Image classification data set "MasterDataset" (shihabpk99/AI-Powered-Crop-Disease-Detection-System on GitHub). Class labels (14): potato bacterial disease, potato fungal disease, potato healthy, potato late blight, rice blast, rice brown spot, rice healthy, rice sheath blight, rice tungro virus, wheat black point, wheat blast, wheat fusarium foot rot, wheat healthy, wheat leaf blight.

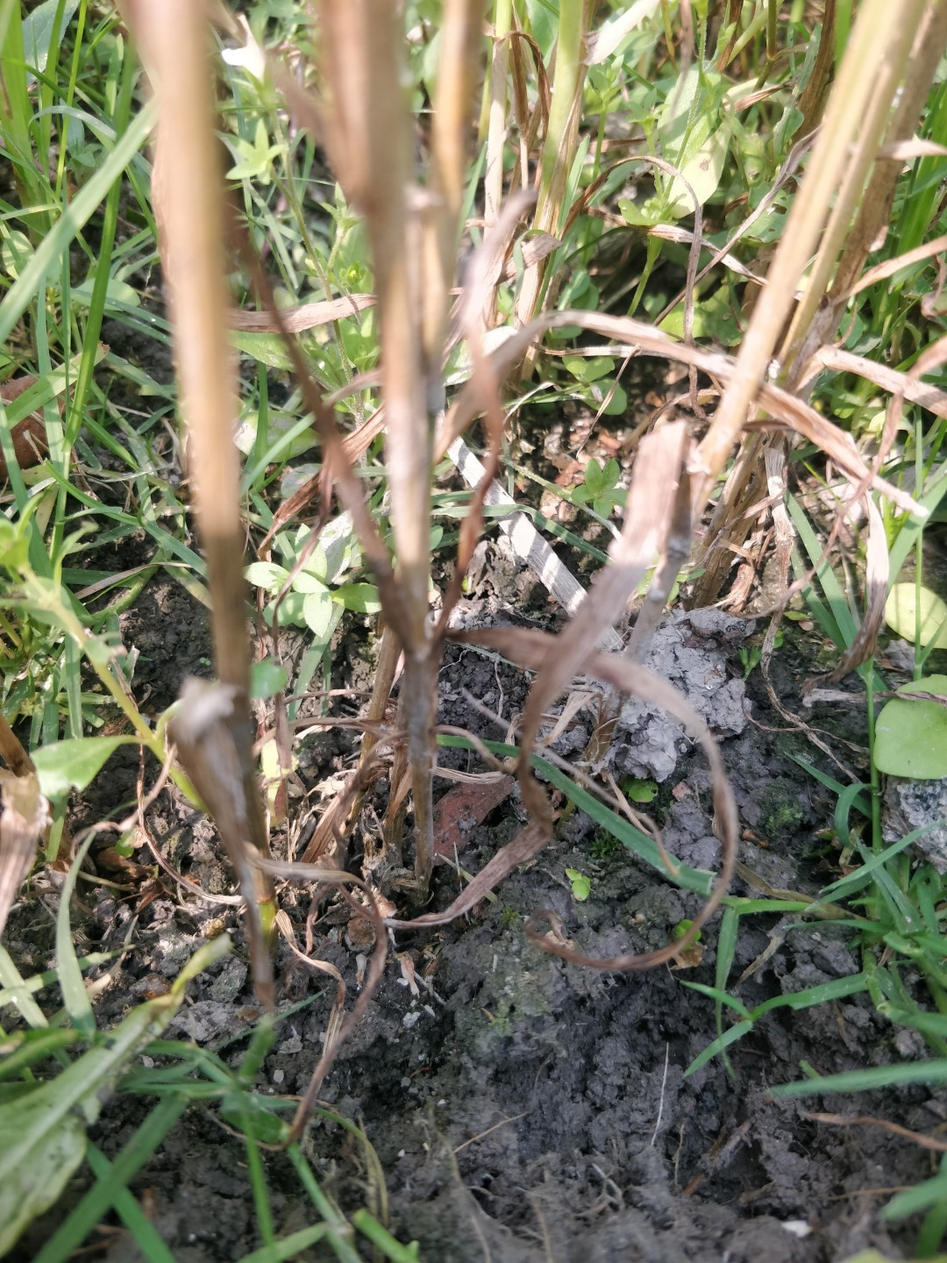
Label: wheat fusarium foot rot

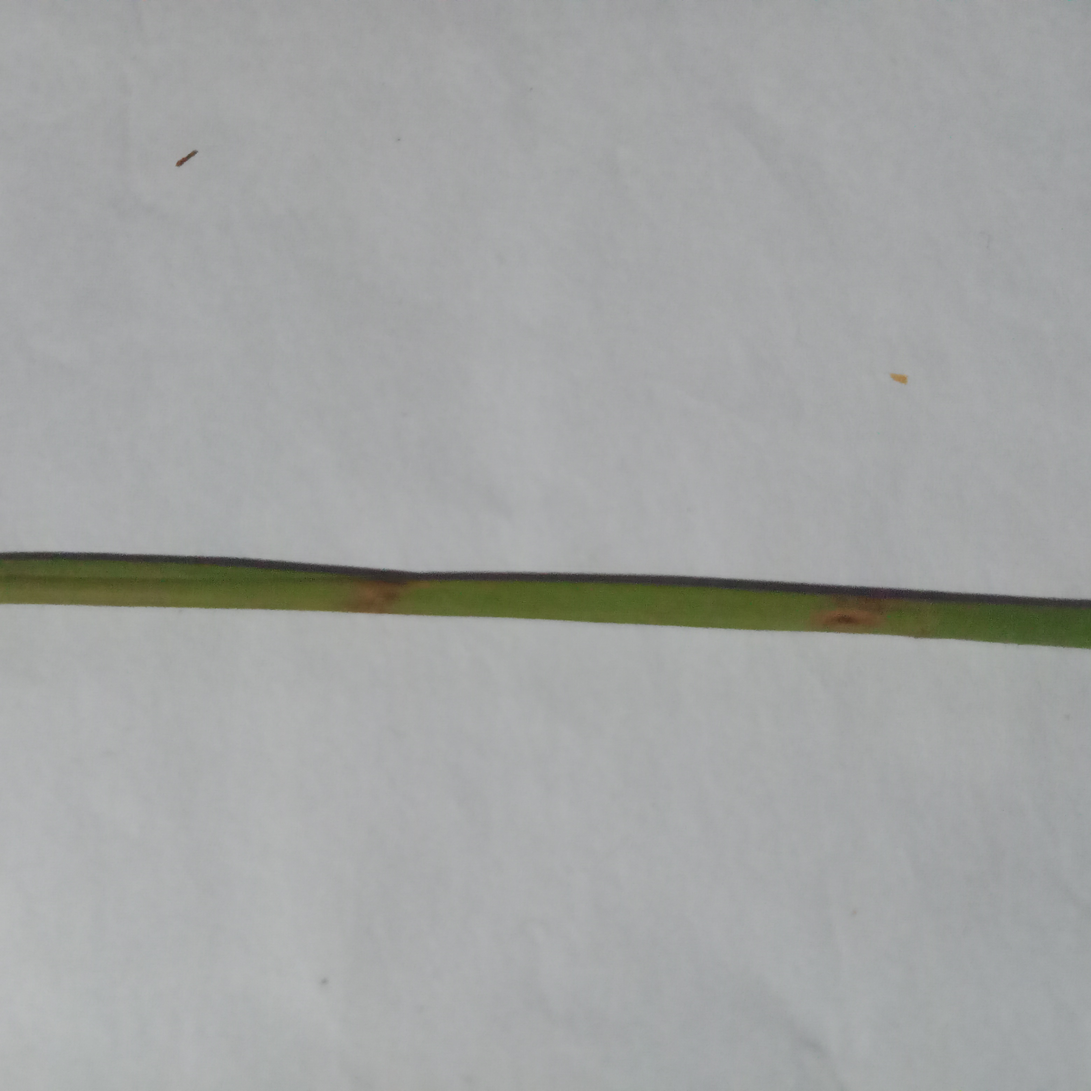
Label: rice blast

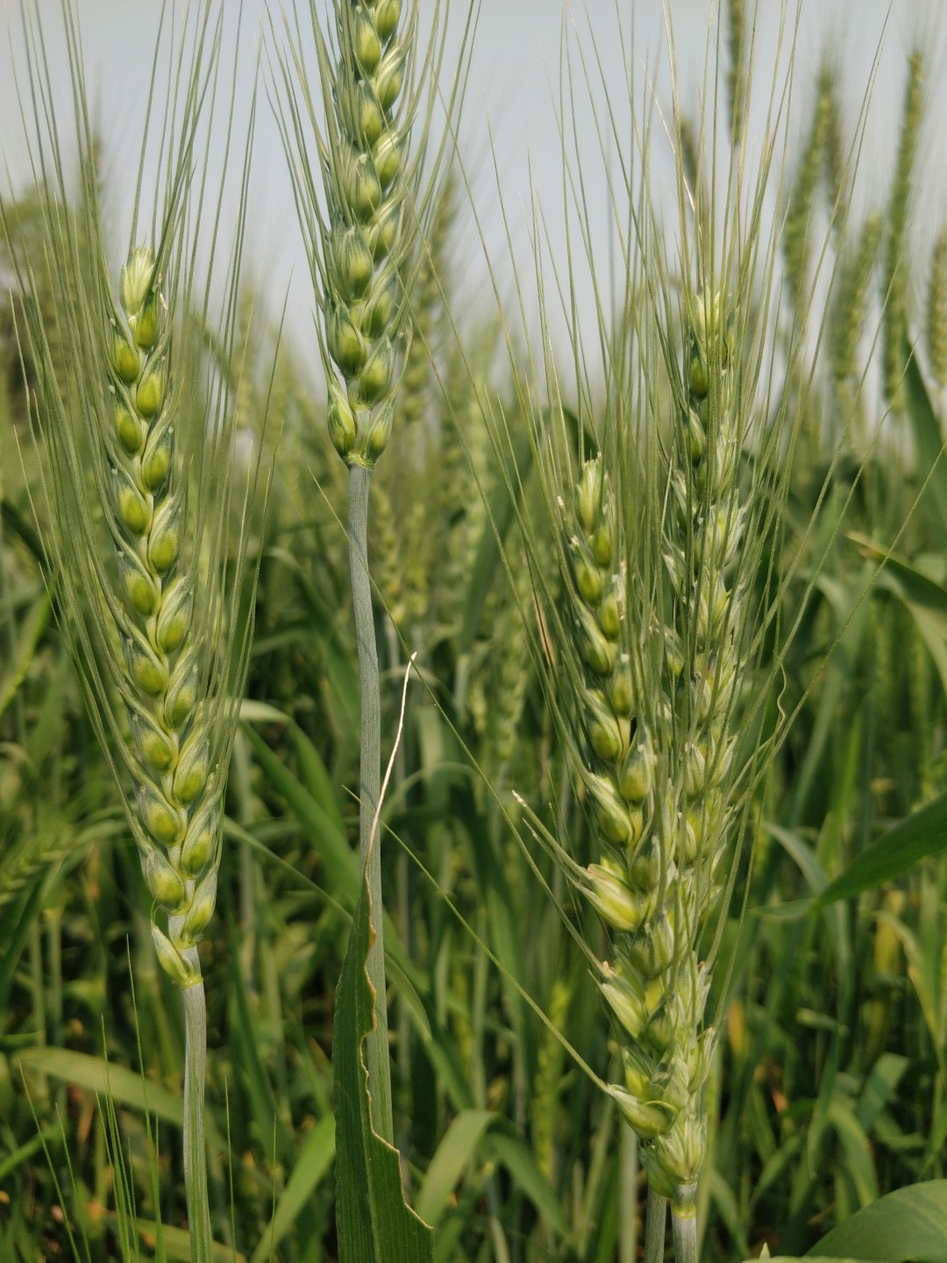
Label: wheat healthy

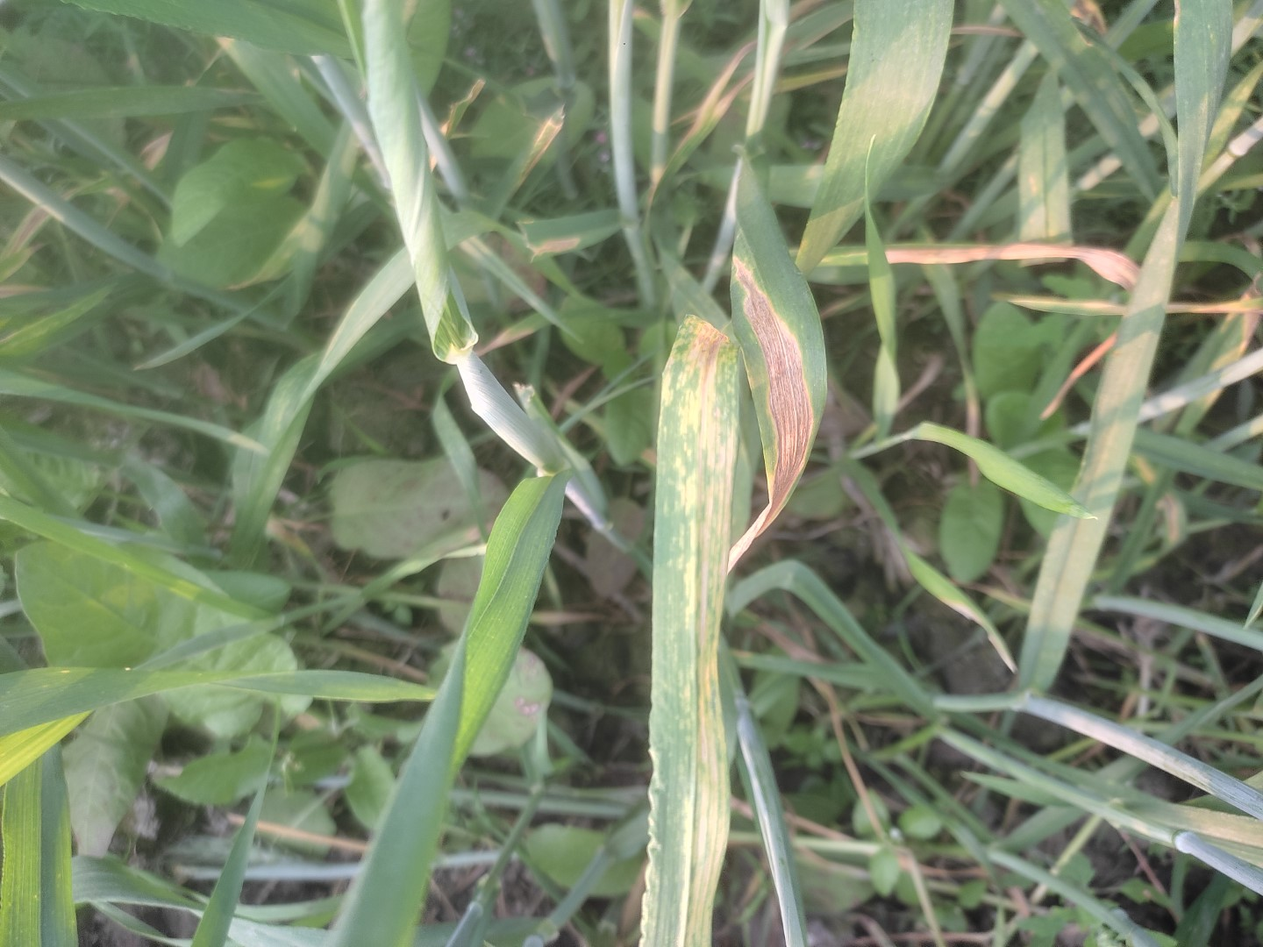
Label: wheat leaf blight

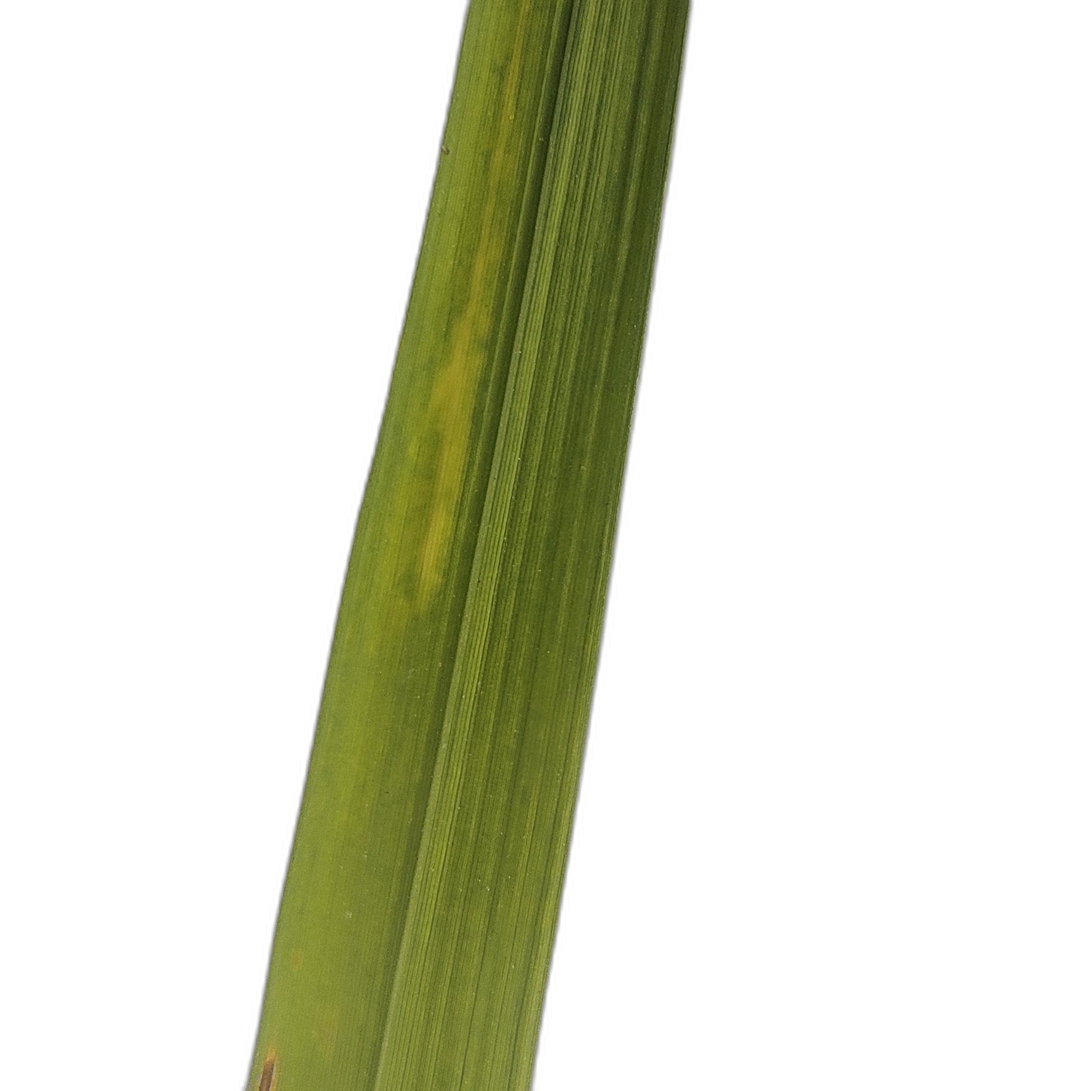
Label: rice tungro virus

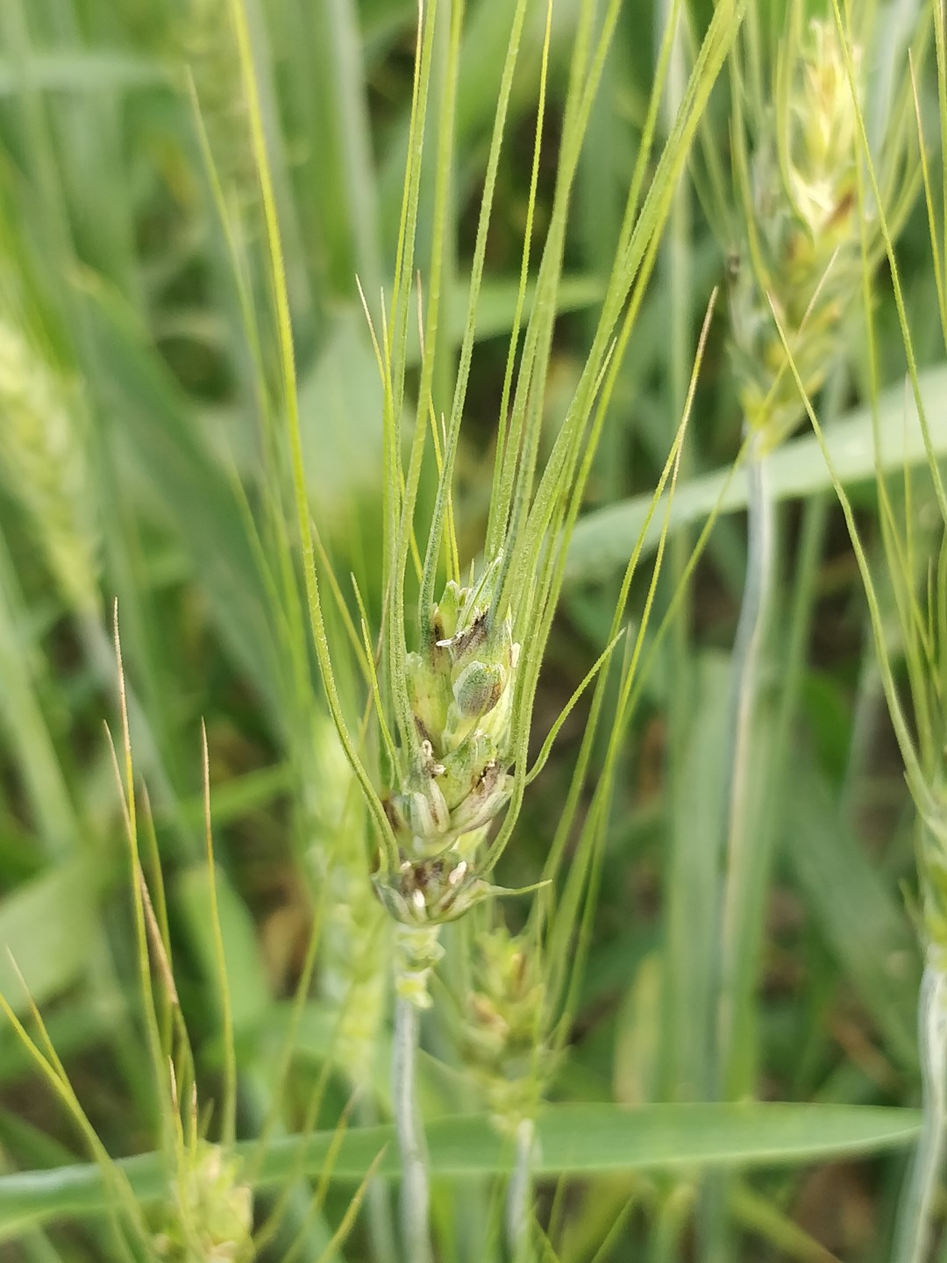
Label: wheat black point
